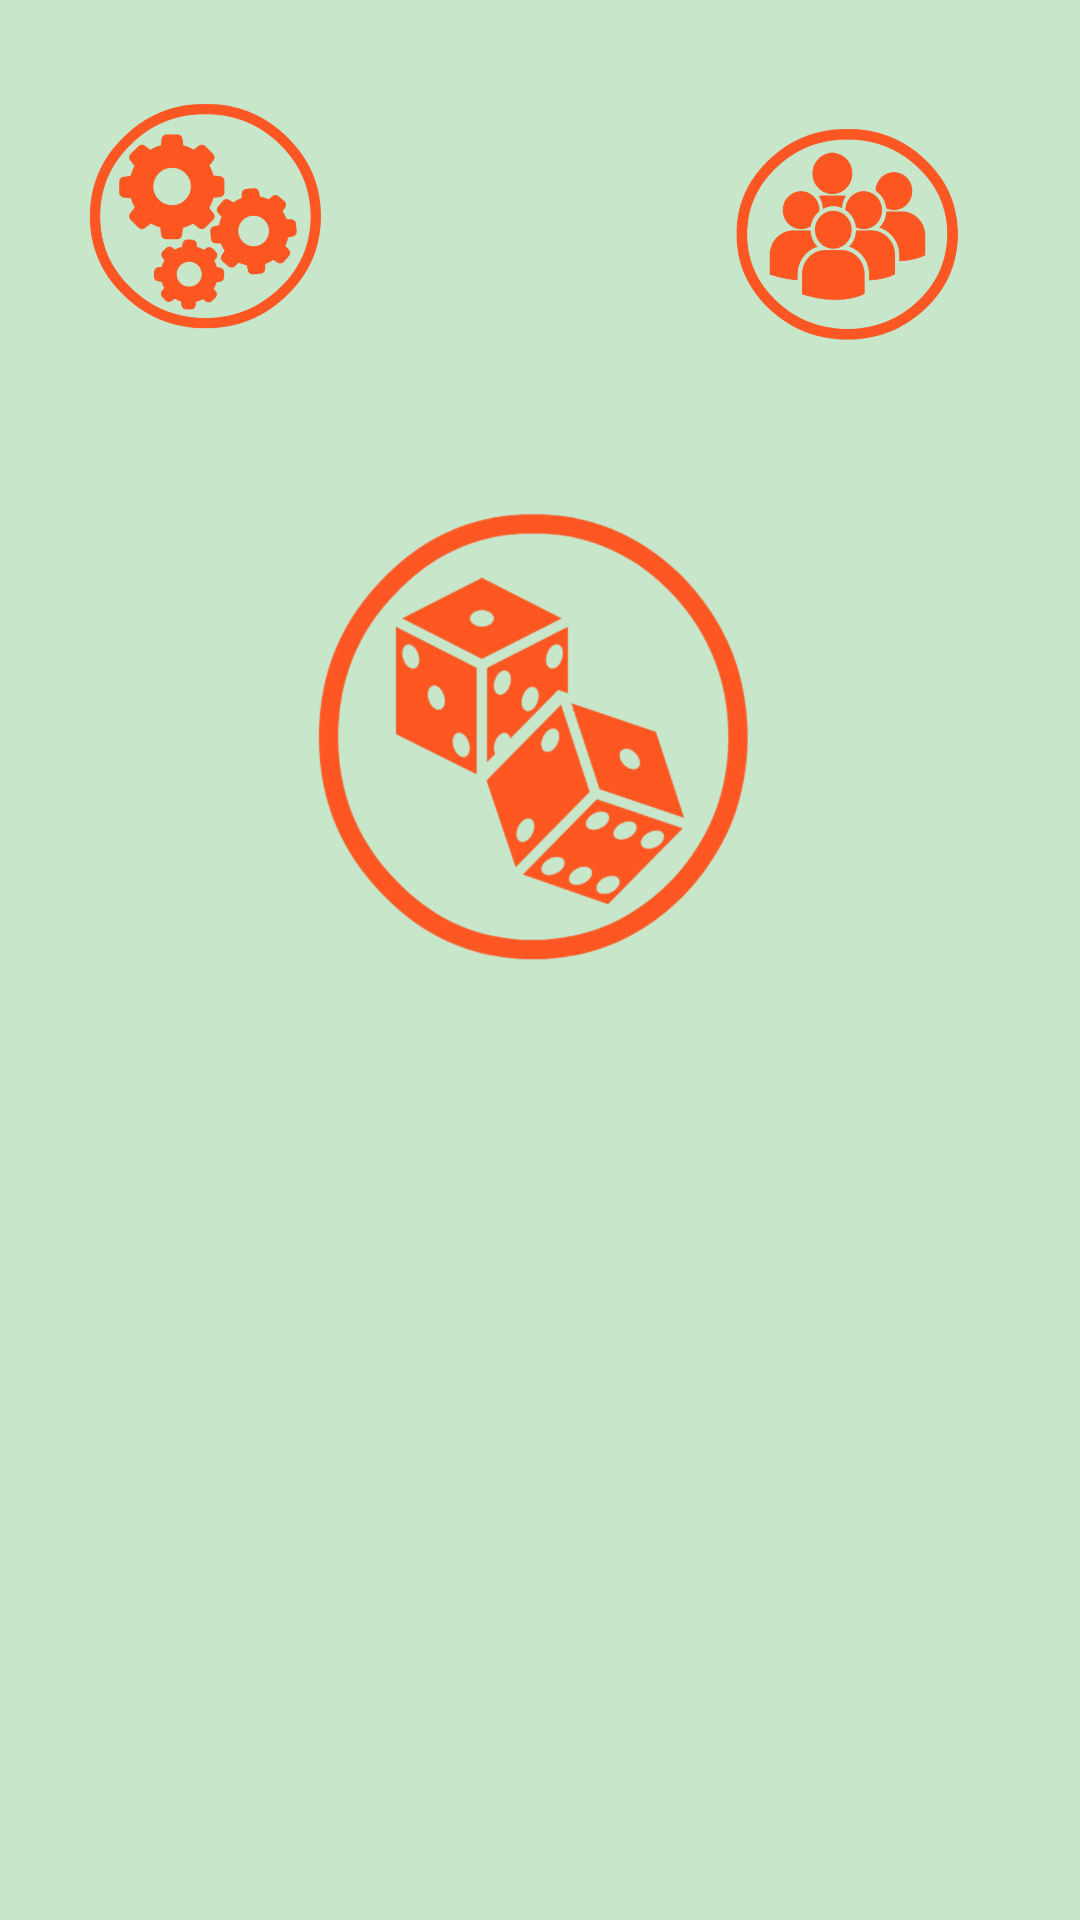

Here is an Android app screen rendered from its layout file. Give the layout XML and the strings, colors and styles it references.
<!-- AndroidManifest.xml: application theme AppTheme -->
<!-- res/layout/activity_principal.xml -->
<?xml version="1.0" encoding="utf-8"?>
<android.support.constraint.ConstraintLayout xmlns:android="http://schemas.android.com/apk/res/android"
    xmlns:app="http://schemas.android.com/apk/res-auto"
    xmlns:tools="http://schemas.android.com/tools"
    android:layout_width="match_parent"
    android:layout_height="match_parent"
    android:background="@color/primary_light">

    <LinearLayout
        android:layout_width="match_parent"
        android:layout_height="match_parent"
        android:orientation="vertical">

        <android.support.constraint.ConstraintLayout
            android:layout_width="match_parent"
            android:layout_height="wrap_content">

            <android.support.v7.widget.AppCompatImageButton
                android:id="@+id/appCompatImageButton2"
                style="@style/st_image_button"
                android:layout_width="139dp"
                android:layout_height="88dp"
                android:layout_marginTop="30dp"
                android:onClick="goToSettings"
                android:src="@drawable/settings"
                app:layout_constraintStart_toStartOf="parent"
                app:layout_constraintTop_toTopOf="parent" />

            <android.support.v7.widget.AppCompatImageButton
                android:id="@+id/appCompatImageButton3"
                style="@style/st_image_button"
                android:layout_width="155dp"
                android:layout_height="91dp"
                android:layout_marginTop="30dp"
                android:onClick="goToUsers"
                android:src="@drawable/users"
                app:layout_constraintEnd_toEndOf="parent"
                app:layout_constraintTop_toTopOf="parent" />
        </android.support.constraint.ConstraintLayout>

        <android.support.constraint.ConstraintLayout
            android:layout_width="match_parent"
            android:layout_height="wrap_content">

            <android.support.v7.widget.AppCompatImageButton
                android:id="@+id/dice"
                style="@style/st_image_button"
                android:layout_width="match_parent"
                android:layout_height="164dp"
                android:layout_centerInParent="true"
                android:layout_marginTop="44dp"
                android:onClick="userRandom"
                android:src="@drawable/dice_orange"
                app:layout_constraintTop_toTopOf="parent"
                tools:ignore="MissingConstraints"
                tools:layout_editor_absoluteX="107dp" />
        </android.support.constraint.ConstraintLayout>

        <android.support.constraint.ConstraintLayout
            android:layout_width="match_parent"
            android:layout_height="wrap_content">

            <TextView
                android:id="@+id/winner"
                style="@style/st_primaryText"
                android:layout_width="match_parent"
                android:layout_height="0dp"
                android:layout_marginTop="30dp"
                app:layout_constraintTop_toTopOf="parent" />

        </android.support.constraint.ConstraintLayout>

    </LinearLayout>


</android.support.constraint.ConstraintLayout>
<!-- resources referenced by this layout -->
<resources>
  <color name="primary_light">#C8E6C9</color>
  <!-- drawable dice_orange: png bitmap (drawable-hdpi, 44439 bytes) -->
  <!-- drawable settings: png bitmap (drawable-hdpi, 38026 bytes) -->
  <!-- drawable users: png bitmap (drawable-hdpi, 35373 bytes) -->
  <style name="st_image_button" parent="@android:style/TextAppearance.Medium">
          <item name="android:background" />
          <item name="android:layout_alignParentBottom">true</item>
          <item name="android:layout_alignParentEnd">true</item>
          <item name="android:scaleType">fitCenter</item>
      </style>
  <style name="st_primaryText" parent="@android:style/TextAppearance.Medium">
          <item name="android:textAlignment">center</item>
          <item name="android:textColor">@color/primary_text</item>
          <item name="android:textSize">40sp</item>
          <item name="android:textStyle">bold</item>
      </style>
  <style name="AppTheme" parent="Theme.AppCompat.Light.NoActionBar">
          <item name="colorPrimary">@color/colorPrimary</item>
          <item name="colorPrimaryDark">@color/colorPrimaryDark</item>
          <item name="colorAccent">@color/colorPrimary</item>
      </style>
  <color name="primary_text">#212121</color>
  <color name="colorPrimary">#4caf50</color>
  <color name="colorPrimaryDark">#388E3C</color>
</resources>
